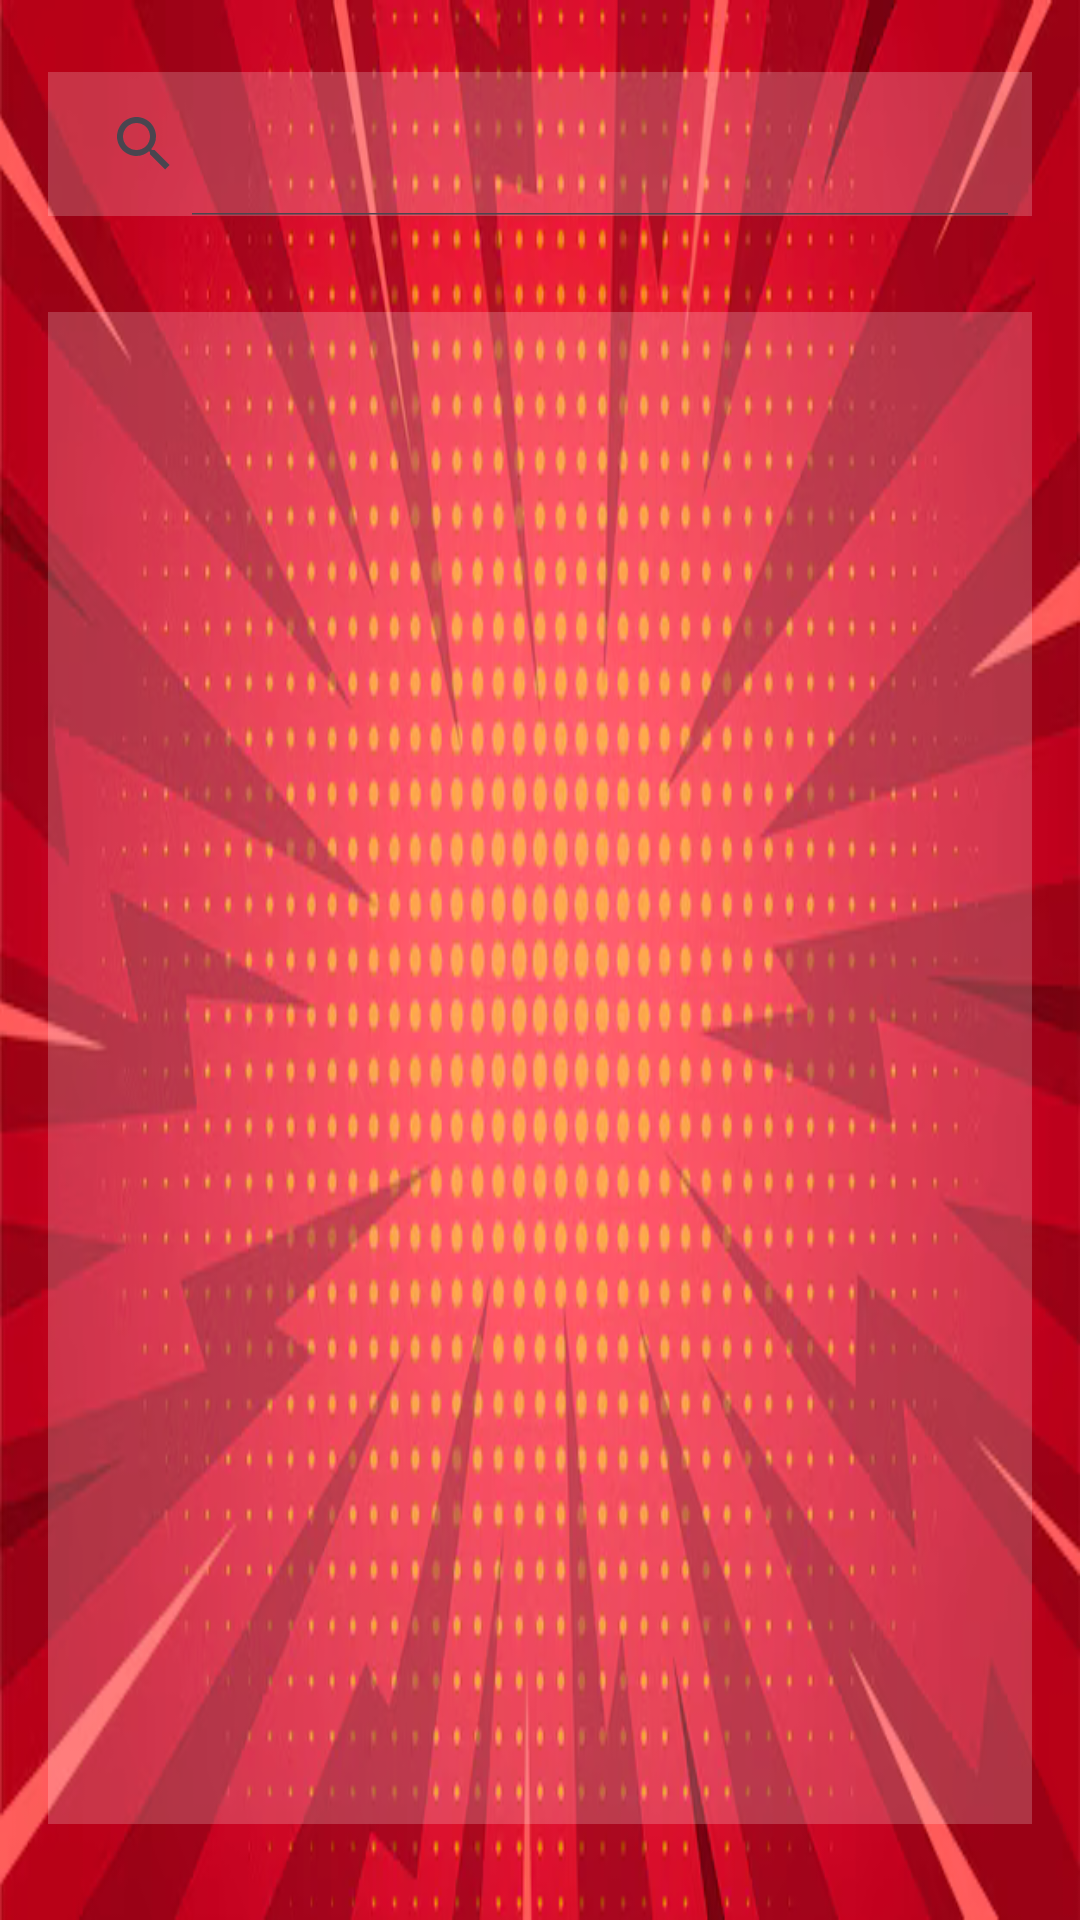

Layout XML and referenced resources for this Android screen:
<!-- AndroidManifest.xml: application theme Theme.MarvelSuperHeros -->
<!-- res/layout/activity_superhero.xml -->
<?xml version="1.0" encoding="utf-8"?>
<androidx.constraintlayout.widget.ConstraintLayout xmlns:android="http://schemas.android.com/apk/res/android"
    xmlns:app="http://schemas.android.com/apk/res-auto"
    xmlns:tools="http://schemas.android.com/tools"
    android:id="@+id/main"
    android:layout_width="match_parent"
    android:layout_height="match_parent"
    android:background="@drawable/marvel_background_menu"
    tools:context=".SuperHeroActivity">

    <ProgressBar
        android:id="@+id/progressBarActivity"
        android:layout_width="50dp"
        android:layout_height="50dp"
        android:visibility="gone"
        app:layout_constraintBottom_toBottomOf="parent"
        app:layout_constraintEnd_toEndOf="parent"
        app:layout_constraintStart_toStartOf="parent"
        app:layout_constraintTop_toTopOf="parent" />


    <androidx.appcompat.widget.SearchView
        android:id="@+id/svSuperHero"
        android:layout_width="0dp"
        android:layout_height="wrap_content"
        android:layout_marginHorizontal="16dp"
        android:layout_marginVertical="24dp"
        android:background="@color/rv_background"
        app:iconifiedByDefault="false"
        app:layout_constraintBottom_toBottomOf="parent"
        app:layout_constraintEnd_toEndOf="parent"
        app:layout_constraintStart_toStartOf="parent"
        app:layout_constraintTop_toTopOf="parent"
        app:layout_constraintVertical_bias="0" />

    <androidx.recyclerview.widget.RecyclerView
        android:id="@+id/rvSuperHero"
        android:layout_width="0dp"
        android:layout_height="0dp"
        android:layout_marginHorizontal="16dp"
        android:layout_marginVertical="32dp"
        android:background="@color/rv_background"
        app:layout_constraintBottom_toBottomOf="parent"
        app:layout_constraintEnd_toEndOf="parent"
        app:layout_constraintStart_toStartOf="parent"
        app:layout_constraintTop_toBottomOf="@id/svSuperHero" />

</androidx.constraintlayout.widget.ConstraintLayout>
<!-- resources referenced by this layout -->
<resources>
  <color name="rv_background">#33FFFFFF</color>
  <!-- drawable marvel_background_menu: png bitmap (drawable, 313598 bytes) -->
  <style name="Theme.MarvelSuperHeros" parent="Base.Theme.MarvelSuperHeros" />
  <style name="Base.Theme.MarvelSuperHeros" parent="Theme.Material3.DayNight.NoActionBar">
          
          
      </style>
</resources>
